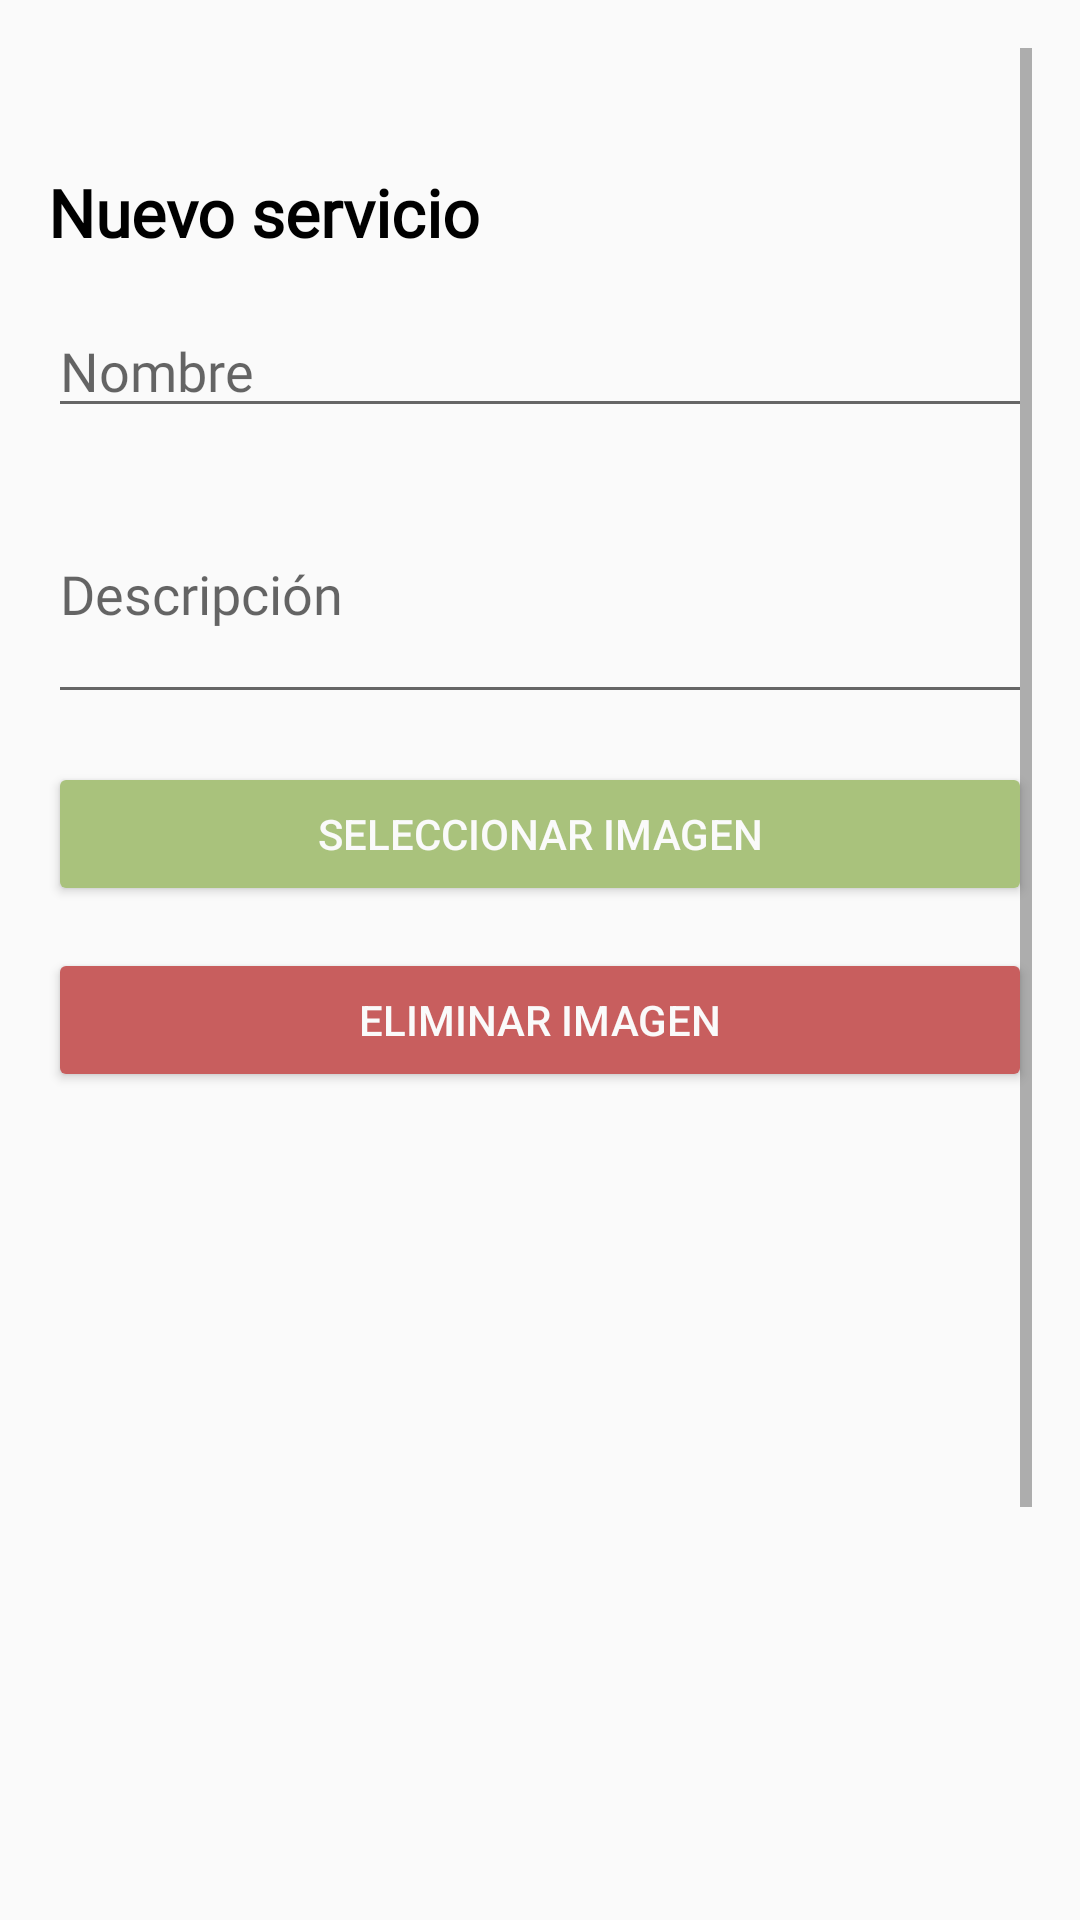

The Android layout XML behind this screen, and the referenced resources:
<!-- AndroidManifest.xml: application theme Theme.NuevoPackAdmin -->
<!-- res/layout/activity_servicio_form.xml -->
<?xml version="1.0" encoding="utf-8"?>
<ScrollView xmlns:android="http://schemas.android.com/apk/res/android"
    android:layout_width="match_parent"
    android:layout_height="match_parent"
    android:padding="16dp"
    android:background="@color/blanco">

    <LinearLayout
        android:orientation="vertical"
        android:layout_width="match_parent"
        android:layout_height="wrap_content">

        <TextView
            android:id="@+id/textViewTitulo"
            android:layout_width="wrap_content"
            android:layout_height="wrap_content"
            android:text="@string/boton_nuevo_servicio"
            android:textSize="22sp"
            android:textStyle="bold"
            android:textColor="@color/negro"
            android:fontFamily="@font/poppins_regular"
            android:layout_marginBottom="16dp"
            android:layout_marginTop="40dp"/>

        <EditText
            android:id="@+id/inputNombre"
            android:layout_width="match_parent"
            android:layout_height="wrap_content"
            android:hint="@string/hint_nombre"
            android:inputType="text"
            android:backgroundTint="@color/gris_oscuro"
            android:fontFamily="@font/poppins_regular"
            android:layout_marginBottom="12dp" />

        <EditText
            android:id="@+id/inputDescripcion"
            android:layout_width="match_parent"
            android:layout_height="wrap_content"
            android:hint="@string/hint_descripcion"
            android:inputType="textMultiLine"
            android:minLines="3"
            android:backgroundTint="@color/gris_oscuro"
            android:fontFamily="@font/poppins_regular"
            android:layout_marginBottom="16dp" />

        <Button
            android:id="@+id/btnSeleccionarImagen"
            android:layout_width="match_parent"
            android:layout_height="wrap_content"
            android:text="@string/boton_seleccionar_imagen"
            android:layout_marginBottom="6dp"
            android:textColor="@color/blanco"
            android:backgroundTint="@color/verde_manzana"/>

        <Button
            android:id="@+id/btnEliminarImagen"
            android:layout_width="match_parent"
            android:layout_height="wrap_content"
            android:text="@string/boton_eliminar_imagen"
            android:layout_marginTop="8dp"
            android:layout_marginBottom="18dp"
            android:textColor="@color/blanco"
            android:backgroundTint="@color/rojo_manzana"/>

        <ImageView
            android:id="@+id/imagePreview"
            android:layout_width="match_parent"
            android:layout_height="wrap_content"
            android:adjustViewBounds="true"
            android:scaleType="fitCenter"
            android:layout_marginBottom="12dp"
            android:src="@android:color/transparent" />

        <Button
            android:id="@+id/btnGuardarServicio"
            android:layout_width="match_parent"
            android:layout_height="wrap_content"
            android:text="@string/boton_guardar"
            android:backgroundTint="@color/verde_oscuro"
            android:textColor="@color/blanco"
            android:fontFamily="@font/poppins_regular"
            android:layout_marginBottom="30dp"/>
    </LinearLayout>
</ScrollView>
<!-- resources referenced by this layout -->
<resources>
  <color name="blanco">#FAFAFA</color>
  <color name="gris_oscuro">#666666</color>
  <color name="negro">#FF000000</color>
  <color name="rojo_manzana">#c85e5e</color>
  <color name="verde_manzana">#a9c27c</color>
  <color name="verde_oscuro">#4E5735</color>
  <string name="boton_eliminar_imagen">Eliminar imagen</string>
  <string name="boton_guardar">Guardar</string>
  <string name="boton_nuevo_servicio">Nuevo servicio</string>
  <string name="boton_seleccionar_imagen">Seleccionar imagen</string>
  <string name="hint_descripcion">Descripción</string>
  <string name="hint_nombre">Nombre</string>
  <style name="Theme.NuevoPackAdmin" parent="Theme.AppCompat.Light.NoActionBar">
          <item name="colorPrimary">#6A7348</item>
          <item name="colorPrimaryDark">#4E5735</item>
          <item name="colorAccent">#FFDD57</item>
      </style>
</resources>
